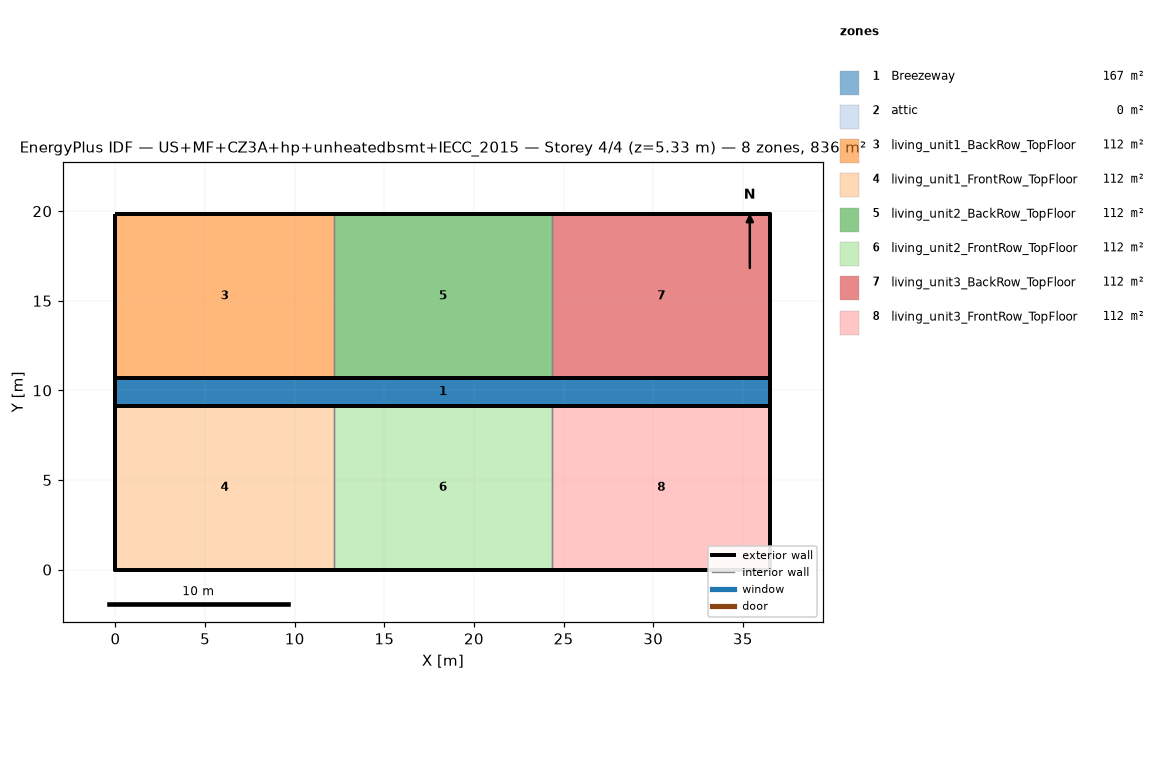
=== STOREY PLAN SPEC (per zone: floor XY polygon, exterior-wall plan segments, windows/doors) ===
zone 1: Breezeway  (167.0 m²)
  floor: (36.54, 9.16) (0.00, 9.16) (0.00, 10.68) (36.54, 10.68)
  floor: (36.54, 9.16) (0.00, 9.16) (0.00, 10.68) (36.54, 10.68)
  floor: (36.54, 9.16) (0.00, 9.16) (0.00, 10.68) (36.54, 10.68)
zone 2: attic  (0.0 m²)
  exterior wall: (36.54, 0.00) – (36.54, 19.84) – (36.54, 9.92)  [29.8 m]
  exterior wall: (0.00, 19.84) – (0.00, 0.00) – (0.00, 9.92)  [29.8 m]
zone 3: living_unit1_BackRow_TopFloor  (111.5 m²)
  floor: (12.18, 10.68) (0.00, 10.68) (0.00, 19.84) (12.18, 19.84)
  exterior wall: (12.18, 19.84) – (0.00, 19.84)  [12.2 m]
  exterior wall: (0.00, 19.84) – (0.00, 10.68)  [9.2 m]
  exterior wall: (0.00, 10.68) – (12.18, 10.68)  [12.2 m]
  interior walls: 1
zone 4: living_unit1_FrontRow_TopFloor  (111.5 m²)
  floor: (12.18, 0.00) (0.00, 0.00) (0.00, 9.16) (12.18, 9.16)
  exterior wall: (0.00, 0.00) – (12.18, 0.00)  [12.2 m]
  exterior wall: (0.00, 9.16) – (0.00, 0.00)  [9.2 m]
  exterior wall: (12.18, 9.16) – (0.00, 9.16)  [12.2 m]
  interior walls: 1
zone 5: living_unit2_BackRow_TopFloor  (111.5 m²)
  floor: (24.36, 10.68) (12.18, 10.68) (12.18, 19.84) (24.36, 19.84)
  exterior wall: (12.18, 10.68) – (24.36, 10.68)  [12.2 m]
  exterior wall: (24.36, 19.84) – (12.18, 19.84)  [12.2 m]
  interior walls: 2
zone 6: living_unit2_FrontRow_TopFloor  (111.5 m²)
  floor: (24.36, 0.00) (12.18, 0.00) (12.18, 9.16) (24.36, 9.16)
  exterior wall: (12.18, 0.00) – (24.36, 0.00)  [12.2 m]
  exterior wall: (24.36, 9.16) – (12.18, 9.16)  [12.2 m]
  interior walls: 2
zone 7: living_unit3_BackRow_TopFloor  (111.5 m²)
  floor: (36.54, 10.68) (24.36, 10.68) (24.36, 19.84) (36.54, 19.84)
  exterior wall: (36.54, 10.68) – (36.54, 19.84)  [9.2 m]
  exterior wall: (36.54, 19.84) – (24.36, 19.84)  [12.2 m]
  exterior wall: (24.36, 10.68) – (36.54, 10.68)  [12.2 m]
  interior walls: 1
zone 8: living_unit3_FrontRow_TopFloor  (111.5 m²)
  floor: (36.54, 0.00) (24.36, 0.00) (24.36, 9.16) (36.54, 9.16)
  exterior wall: (24.36, 0.00) – (36.54, 0.00)  [12.2 m]
  exterior wall: (36.54, 0.00) – (36.54, 9.16)  [9.2 m]
  exterior wall: (36.54, 9.16) – (24.36, 9.16)  [12.2 m]
  interior walls: 1

=== DERIVED (storey summary) ===
Building: US+MF+CZ3A+hp+unheatedbsmt+IECC_2015
Storey: 4 of 4  (floor level z = 5.33 m)
Storey gross floor area: 836.2 m²
Zones on this storey: 8
  - Breezeway: floor 167.0 m²
  - attic: floor 0.0 m²; exterior wall 59.5 m (81.9 m²); WWR 0.0%
  - living_unit1_BackRow_TopFloor: floor 111.5 m²; exterior wall 33.5 m (86.9 m²); WWR 0.0%
  - living_unit1_FrontRow_TopFloor: floor 111.5 m²; exterior wall 33.5 m (86.9 m²); WWR 0.0%
  - living_unit2_BackRow_TopFloor: floor 111.5 m²; exterior wall 24.4 m (63.1 m²); WWR 0.0%
  - living_unit2_FrontRow_TopFloor: floor 111.5 m²; exterior wall 24.4 m (63.1 m²); WWR 0.0%
  - living_unit3_BackRow_TopFloor: floor 111.5 m²; exterior wall 33.5 m (86.9 m²); WWR 0.0%
  - living_unit3_FrontRow_TopFloor: floor 111.5 m²; exterior wall 33.5 m (86.9 m²); WWR 0.0%
Zone adjacency (shared interzone walls):
  - living_unit1_BackRow_TopFloor ↔ living_unit2_BackRow_TopFloor
  - living_unit1_FrontRow_TopFloor ↔ living_unit2_FrontRow_TopFloor
  - living_unit2_BackRow_TopFloor ↔ living_unit3_BackRow_TopFloor
  - living_unit2_FrontRow_TopFloor ↔ living_unit3_FrontRow_TopFloor